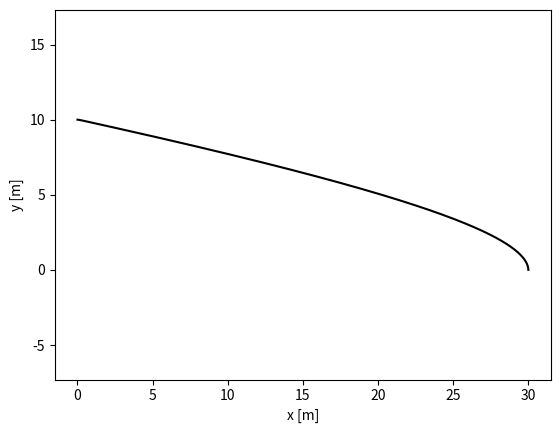

Reproduce this figure in Python.
# Page 168 Example 6.3.1 Feather in the wind
import numpy as np
import matplotlib.pyplot as plt
import math
# Physical constants
h = 10.0 # m
C = 30.0 # m^-1
w0 = 3.0 # m/s
b = 5.0 # m
g = 9.8 # m/s
# Numerical constants
time = 20.0
dt = 0.001
n = int(np.ceil(time/dt))
t = np.zeros((n,1),float)
r = np.zeros((n,2),float)
v = np.zeros((n,2),float)
a = np.zeros((n,2),float)



# Initial conditions
r[0,:] = np.array([0,h])
v[1,:] = np.array([0,0])

#Find the motion
for i in range(n-1):
    # wind speed model
    w = w0*(1.0-np.exp(-r[i,1]/b))*np.array([1,0])
    # Acceleration
    a[i,:] = -g*np.array([0,1])-C*np.linalg.norm(v[i,:]-w)*(v[i,:]-w)
    v[i+1,:] = v[i,:] + a[i,:]*dt
    r[i+1,:] = r[i,:] + v[i+1,:]*dt
    t[i+1] = t[i] + dt
    if r[i+1,1]<0:
        break

# Plot motion
plt.plot(r[0:i,0],r[0:i,1],'-k')

plt.axis('equal')
plt.xlabel('x [m]')
plt.ylabel('y [m]')
plt.show()
